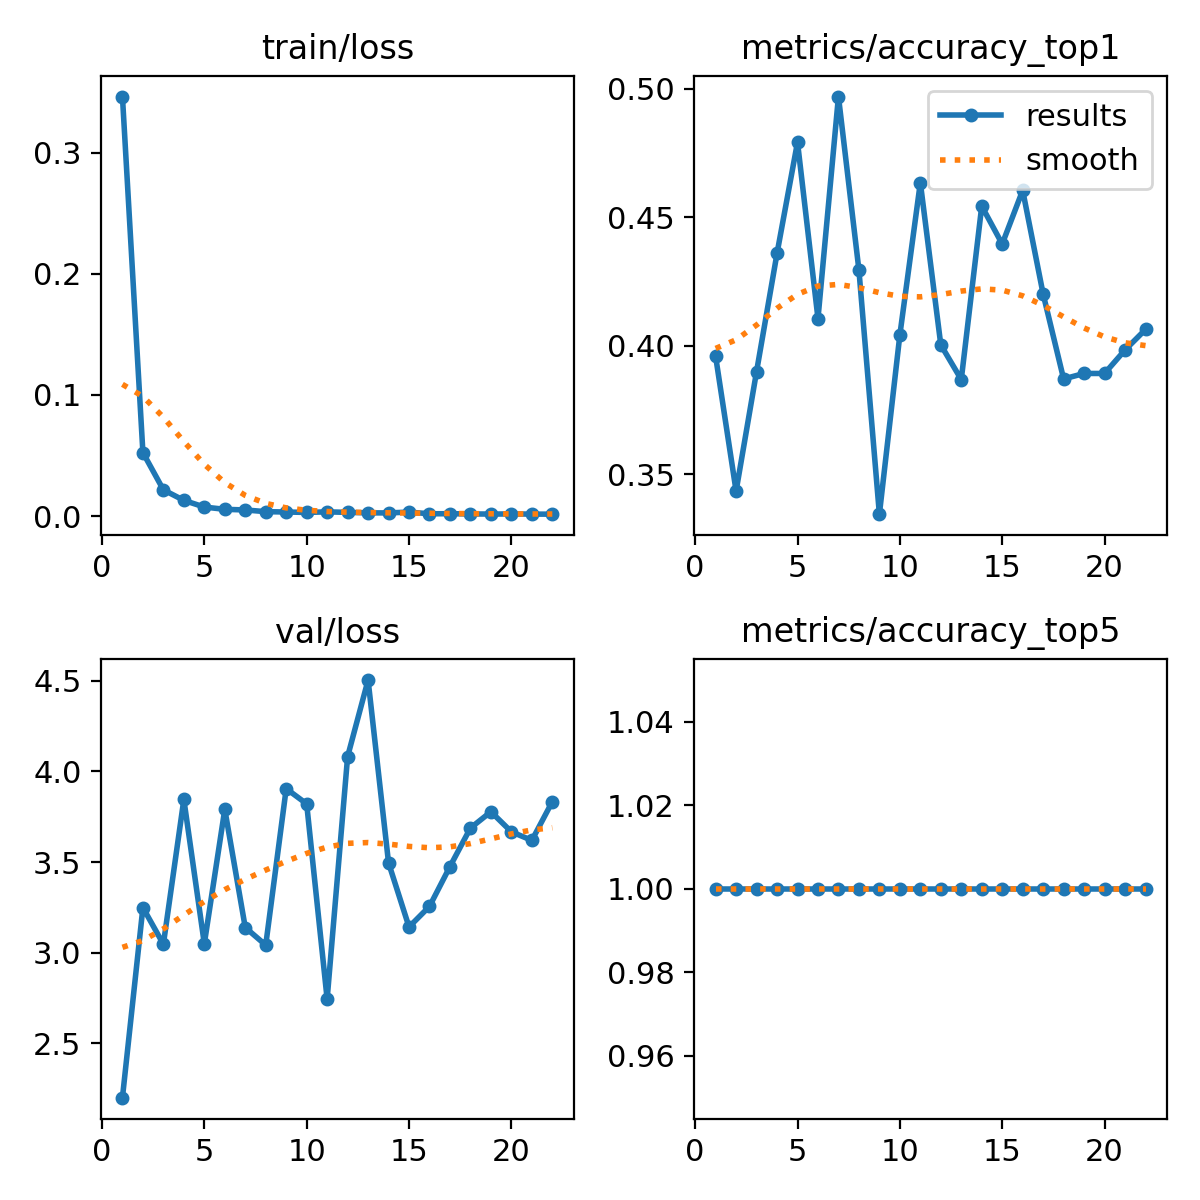

The file beside this chart, header and first rows:
epoch, time, train/loss, metrics/accuracy_top1, metrics/accuracy_top5, val/loss, lr/pg0, lr/pg1, lr/pg2
1, 96.51, 0.3462, 0.3959, 1, 2.201, 0.001666, 0.001666, 0.06835
2, 168.9, 0.05236, 0.3435, 1, 3.249, 0.003329, 0.003329, 0.03668
3, 240.4, 0.02163, 0.39, 1, 3.047, 0.00498, 0.00498, 0.004996
4, 311.5, 0.01294, 0.436, 1, 3.846, 0.004956, 0.004956, 0.004956
5, 382.6, 0.00742, 0.4793, 1, 3.05, 0.004922, 0.004922, 0.004922
6, 448.6, 0.00554, 0.4106, 1, 3.791, 0.004879, 0.004879, 0.004879
7, 505, 0.00503, 0.497, 1, 3.139, 0.004826, 0.004826, 0.004826
8, 564, 0.00361, 0.4295, 1, 3.042, 0.004764, 0.004764, 0.004764
9, 621.9, 0.00333, 0.3345, 1, 3.905, 0.004694, 0.004694, 0.004694
10, 676.6, 0.00298, 0.4042, 1, 3.821, 0.004615, 0.004615, 0.004615
11, 734.5, 0.00345, 0.4635, 1, 2.745, 0.004527, 0.004527, 0.004527
12, 788.9, 0.00302, 0.4004, 1, 4.082, 0.004432, 0.004432, 0.004432
13, 845, 0.00264, 0.3869, 1, 4.504, 0.004329, 0.004329, 0.004329
14, 899.7, 0.00257, 0.4544, 1, 3.496, 0.004219, 0.004219, 0.004219
15, 956.1, 0.00326, 0.4396, 1, 3.143, 0.004103, 0.004103, 0.004103
16, 1011, 0.00186, 0.4605, 1, 3.256, 0.00398, 0.00398, 0.00398
17, 1066, 0.00193, 0.4201, 1, 3.476, 0.003851, 0.003851, 0.003851
18, 1120, 0.00174, 0.3871, 1, 3.688, 0.003717, 0.003717, 0.003717
19, 1174, 0.00163, 0.3892, 1, 3.778, 0.003579, 0.003579, 0.003579
20, 1229, 0.00173, 0.3892, 1, 3.667, 0.003436, 0.003436, 0.003436
21, 1283, 0.0016, 0.3984, 1, 3.62, 0.00329, 0.00329, 0.00329
22, 1336, 0.00154, 0.4064, 1, 3.834, 0.003141, 0.003141, 0.003141
